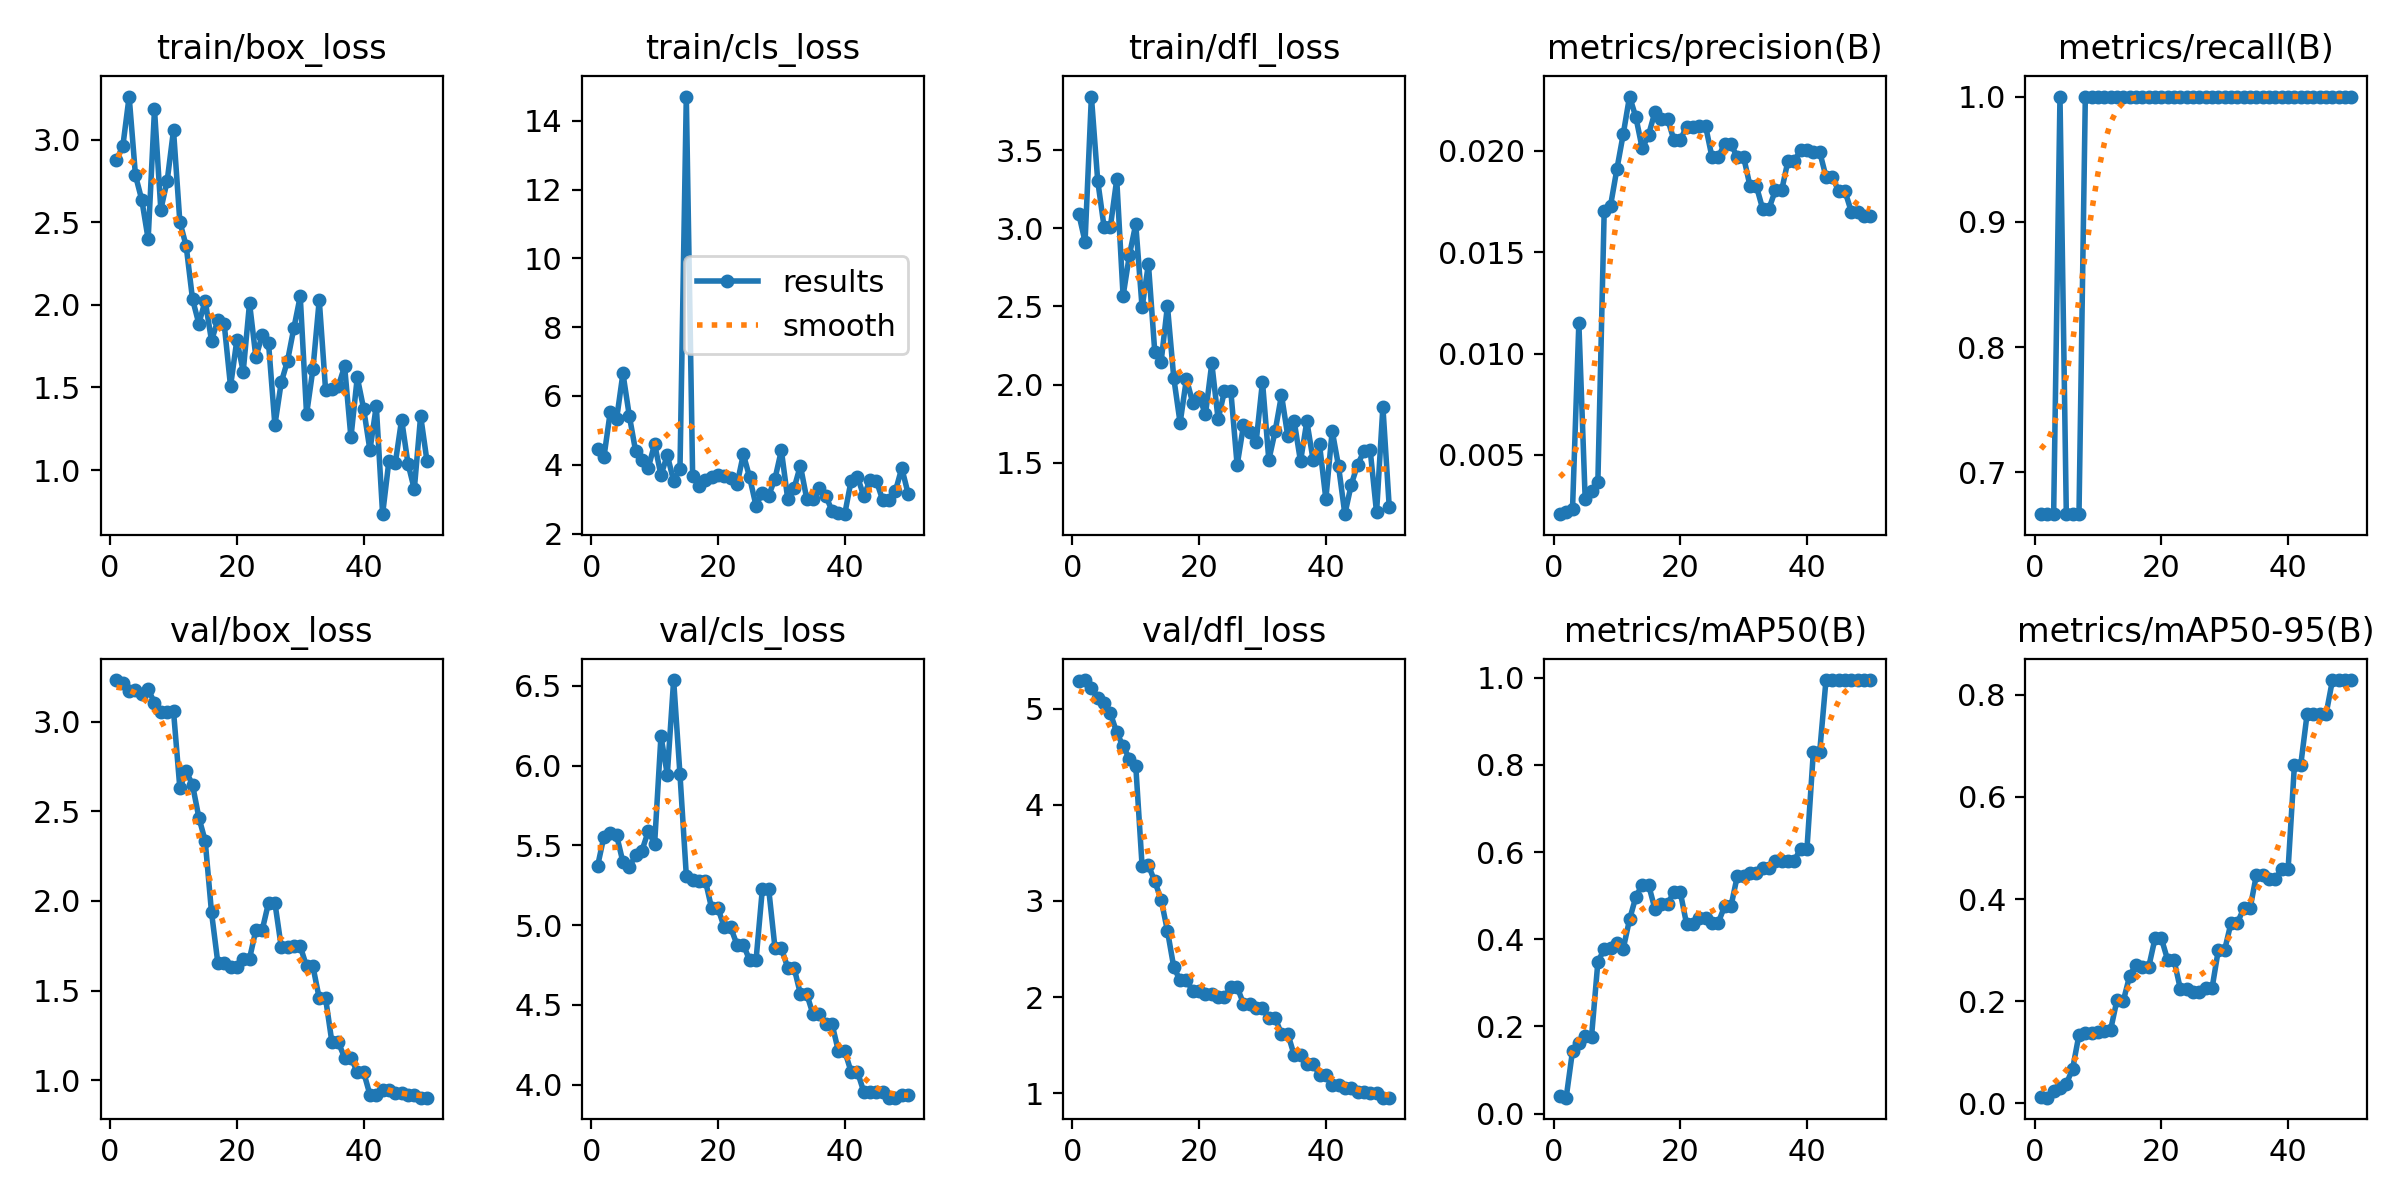

The table this chart was drawn from, first rows:
epoch, time, train/box_loss, train/cls_loss, train/dfl_loss, metrics/precision(B), metrics/recall(B), metrics/mAP50(B), metrics/mAP50-95(B), val/box_loss, val/cls_loss, val/dfl_loss, lr/pg0, lr/pg1, lr/pg2
1, 3.312, 2.878, 4.454, 3.094, 0.00208, 0.6667, 0.03995, 0.01168, 3.232, 5.37, 5.29, 0, 0, 0
2, 5.572, 2.959, 4.223, 2.915, 0.0022, 0.6667, 0.03636, 0.01059, 3.215, 5.556, 5.296, 1.089e-05, 1.089e-05, 1.089e-05
3, 7.714, 3.261, 5.538, 3.844, 0.00233, 0.6667, 0.1437, 0.02273, 3.173, 5.58, 5.219, 2.13401e-05, 2.13401e-05, 2.13401e-05
4, 9.984, 2.783, 5.331, 3.304, 0.01151, 1, 0.1621, 0.02864, 3.175, 5.564, 5.113, 3.13502e-05, 3.13502e-05, 3.13502e-05
5, 12.25, 2.634, 6.657, 3.01, 0.00281, 0.6667, 0.1769, 0.03759, 3.153, 5.395, 5.059, 4.09204e-05, 4.09204e-05, 4.09204e-05
6, 14.46, 2.398, 5.429, 3.011, 0.00324, 0.6667, 0.1765, 0.0674, 3.18, 5.364, 4.949, 5.00506e-05, 5.00506e-05, 5.00506e-05
7, 16.71, 3.184, 4.399, 3.314, 0.00366, 0.6667, 0.3475, 0.1343, 3.106, 5.438, 4.752, 5.87408e-05, 5.87408e-05, 5.87408e-05
8, 18.95, 2.577, 4.135, 2.567, 0.01705, 1, 0.3779, 0.1373, 3.056, 5.468, 4.609, 6.69911e-05, 6.69911e-05, 6.69911e-05
9, 21.07, 2.75, 3.914, 2.829, 0.01729, 1, 0.379, 0.1374, 3.051, 5.589, 4.478, 7.48014e-05, 7.48014e-05, 7.48014e-05
10, 23.23, 3.057, 4.602, 3.028, 0.01909, 1, 0.392, 0.1387, 3.059, 5.51, 4.406, 8.21718e-05, 8.21718e-05, 8.21718e-05
11, 25.63, 2.503, 3.695, 2.494, 0.02081, 1, 0.3781, 0.1413, 2.63, 6.186, 3.364, 8.91022e-05, 8.91022e-05, 8.91022e-05
12, 28.09, 2.356, 4.28, 2.772, 0.02267, 1, 0.4454, 0.144, 2.722, 5.944, 3.37, 9.55927e-05, 9.55927e-05, 9.55927e-05
13, 30.68, 2.035, 3.532, 2.211, 0.02165, 1, 0.4975, 0.2024, 2.648, 6.537, 3.204, 0.0001016, 0.0001016, 0.0001016
14, 33.4, 1.886, 3.868, 2.145, 0.02011, 1, 0.5251, 0.2005, 2.466, 5.945, 3.015, 0.0001073, 0.0001073, 0.0001073
15, 36.05, 2.025, 14.7, 2.504, 0.02077, 1, 0.5251, 0.2495, 2.335, 5.311, 2.69, 0.0001124, 0.0001124, 0.0001124
16, 38.59, 1.783, 3.667, 2.043, 0.02191, 1, 0.4699, 0.2711, 1.936, 5.286, 2.313, 0.0001172, 0.0001172, 0.0001172
17, 41.06, 1.909, 3.384, 1.755, 0.02157, 1, 0.4809, 0.2667, 1.654, 5.28, 2.173, 0.0001214, 0.0001214, 0.0001214
18, 43.16, 1.884, 3.555, 2.037, 0.02157, 1, 0.4809, 0.2667, 1.654, 5.28, 2.173, 0.0001253, 0.0001253, 0.0001253
19, 45.56, 1.507, 3.655, 1.882, 0.02053, 1, 0.5086, 0.3228, 1.63, 5.105, 2.066, 0.0001287, 0.0001287, 0.0001287
20, 47.85, 1.788, 3.697, 1.924, 0.02053, 1, 0.5086, 0.3228, 1.63, 5.105, 2.066, 0.0001317, 0.0001317, 0.0001317
21, 50.33, 1.596, 3.663, 1.81, 0.02118, 1, 0.4349, 0.2802, 1.679, 4.985, 2.036, 0.0001342, 0.0001342, 0.0001342
22, 52.57, 2.011, 3.613, 2.137, 0.02118, 1, 0.4349, 0.2802, 1.679, 4.985, 2.036, 0.0001363, 0.0001363, 0.0001363
23, 54.84, 1.683, 3.427, 1.778, 0.02121, 1, 0.4477, 0.2233, 1.838, 4.877, 2.001, 0.000138, 0.000138, 0.000138
24, 57.29, 1.817, 4.304, 1.959, 0.02121, 1, 0.4477, 0.2233, 1.838, 4.877, 2.001, 0.0001392, 0.0001392, 0.0001392
25, 59.8, 1.767, 3.63, 1.961, 0.0197, 1, 0.4383, 0.2177, 1.99, 4.779, 2.106, 0.0001399, 0.0001399, 0.0001399
26, 62.14, 1.272, 2.808, 1.484, 0.0197, 1, 0.4383, 0.2177, 1.99, 4.779, 2.106, 0.0001403, 0.0001403, 0.0001403
27, 64.79, 1.53, 3.191, 1.739, 0.02032, 1, 0.4754, 0.2253, 1.744, 5.226, 1.932, 0.0001402, 0.0001402, 0.0001402
28, 67.36, 1.662, 3.104, 1.696, 0.02032, 1, 0.4754, 0.2253, 1.744, 5.226, 1.932, 0.0001396, 0.0001396, 0.0001396
29, 69.8, 1.861, 3.598, 1.634, 0.01969, 1, 0.5449, 0.3009, 1.747, 4.854, 1.888, 0.0001386, 0.0001386, 0.0001386
30, 72.16, 2.052, 4.42, 2.019, 0.01969, 1, 0.5449, 0.3009, 1.747, 4.854, 1.888, 0.0001372, 0.0001372, 0.0001372
31, 75.07, 1.338, 3.01, 1.517, 0.01827, 1, 0.5528, 0.3538, 1.636, 4.734, 1.782, 0.0001353, 0.0001353, 0.0001353
32, 77.91, 1.61, 3.312, 1.702, 0.01827, 1, 0.5528, 0.3538, 1.636, 4.734, 1.782, 0.000133, 0.000133, 0.000133
33, 80.75, 2.03, 3.975, 1.933, 0.01714, 1, 0.5638, 0.3814, 1.457, 4.569, 1.619, 0.0001303, 0.0001303, 0.0001303
34, 83.12, 1.485, 3.016, 1.668, 0.01714, 1, 0.5638, 0.3814, 1.457, 4.569, 1.619, 0.0001271, 0.0001271, 0.0001271
35, 85.59, 1.491, 3, 1.767, 0.01804, 1, 0.5804, 0.4477, 1.212, 4.44, 1.397, 0.0001234, 0.0001234, 0.0001234
36, 87.88, 1.506, 3.317, 1.509, 0.01804, 1, 0.5804, 0.4477, 1.212, 4.44, 1.397, 0.0001194, 0.0001194, 0.0001194
37, 90.21, 1.628, 3.102, 1.765, 0.0195, 1, 0.5804, 0.4395, 1.127, 4.378, 1.303, 0.0001149, 0.0001149, 0.0001149
38, 92.5, 1.198, 2.659, 1.515, 0.0195, 1, 0.5804, 0.4395, 1.127, 4.378, 1.303, 0.0001099, 0.0001099, 0.0001099
39, 95.03, 1.561, 2.612, 1.618, 0.02003, 1, 0.6081, 0.4588, 1.046, 4.21, 1.196, 0.0001045, 0.0001045, 0.0001045
40, 97.42, 1.372, 2.564, 1.267, 0.02003, 1, 0.6081, 0.4588, 1.046, 4.21, 1.196, 9.87035e-05, 9.87035e-05, 9.87035e-05
41, 100.4, 1.12, 3.53, 1.704, 0.01995, 1, 0.8292, 0.6633, 0.9193, 4.08, 1.092, 9.24352e-05, 9.24352e-05, 9.24352e-05
42, 103, 1.388, 3.655, 1.478, 0.01995, 1, 0.8292, 0.6633, 0.9193, 4.08, 1.092, 8.5727e-05, 8.5727e-05, 8.5727e-05
43, 105.6, 0.7329, 3.092, 1.171, 0.01872, 1, 0.995, 0.7628, 0.9463, 3.955, 1.061, 7.85788e-05, 7.85788e-05, 7.85788e-05
44, 108.1, 1.057, 3.55, 1.358, 0.01872, 1, 0.995, 0.7628, 0.9463, 3.955, 1.061, 7.09907e-05, 7.09907e-05, 7.09907e-05
45, 110.6, 1.041, 3.528, 1.487, 0.018, 1, 0.995, 0.7628, 0.9281, 3.953, 1.015, 6.29626e-05, 6.29626e-05, 6.29626e-05
46, 112.9, 1.306, 2.965, 1.572, 0.018, 1, 0.995, 0.7628, 0.9281, 3.953, 1.015, 5.44945e-05, 5.44945e-05, 5.44945e-05
47, 115.5, 1.04, 2.977, 1.579, 0.01699, 1, 0.995, 0.8292, 0.9179, 3.917, 1, 4.55866e-05, 4.55866e-05, 4.55866e-05
48, 118.3, 0.884, 3.235, 1.181, 0.01699, 1, 0.995, 0.8292, 0.9179, 3.917, 1, 3.62386e-05, 3.62386e-05, 3.62386e-05
49, 120.8, 1.328, 3.905, 1.858, 0.01677, 1, 0.995, 0.8292, 0.9031, 3.932, 0.9554, 2.64507e-05, 2.64507e-05, 2.64507e-05
50, 123, 1.055, 3.164, 1.219, 0.01677, 1, 0.995, 0.8292, 0.9031, 3.932, 0.9554, 1.62228e-05, 1.62228e-05, 1.62228e-05
